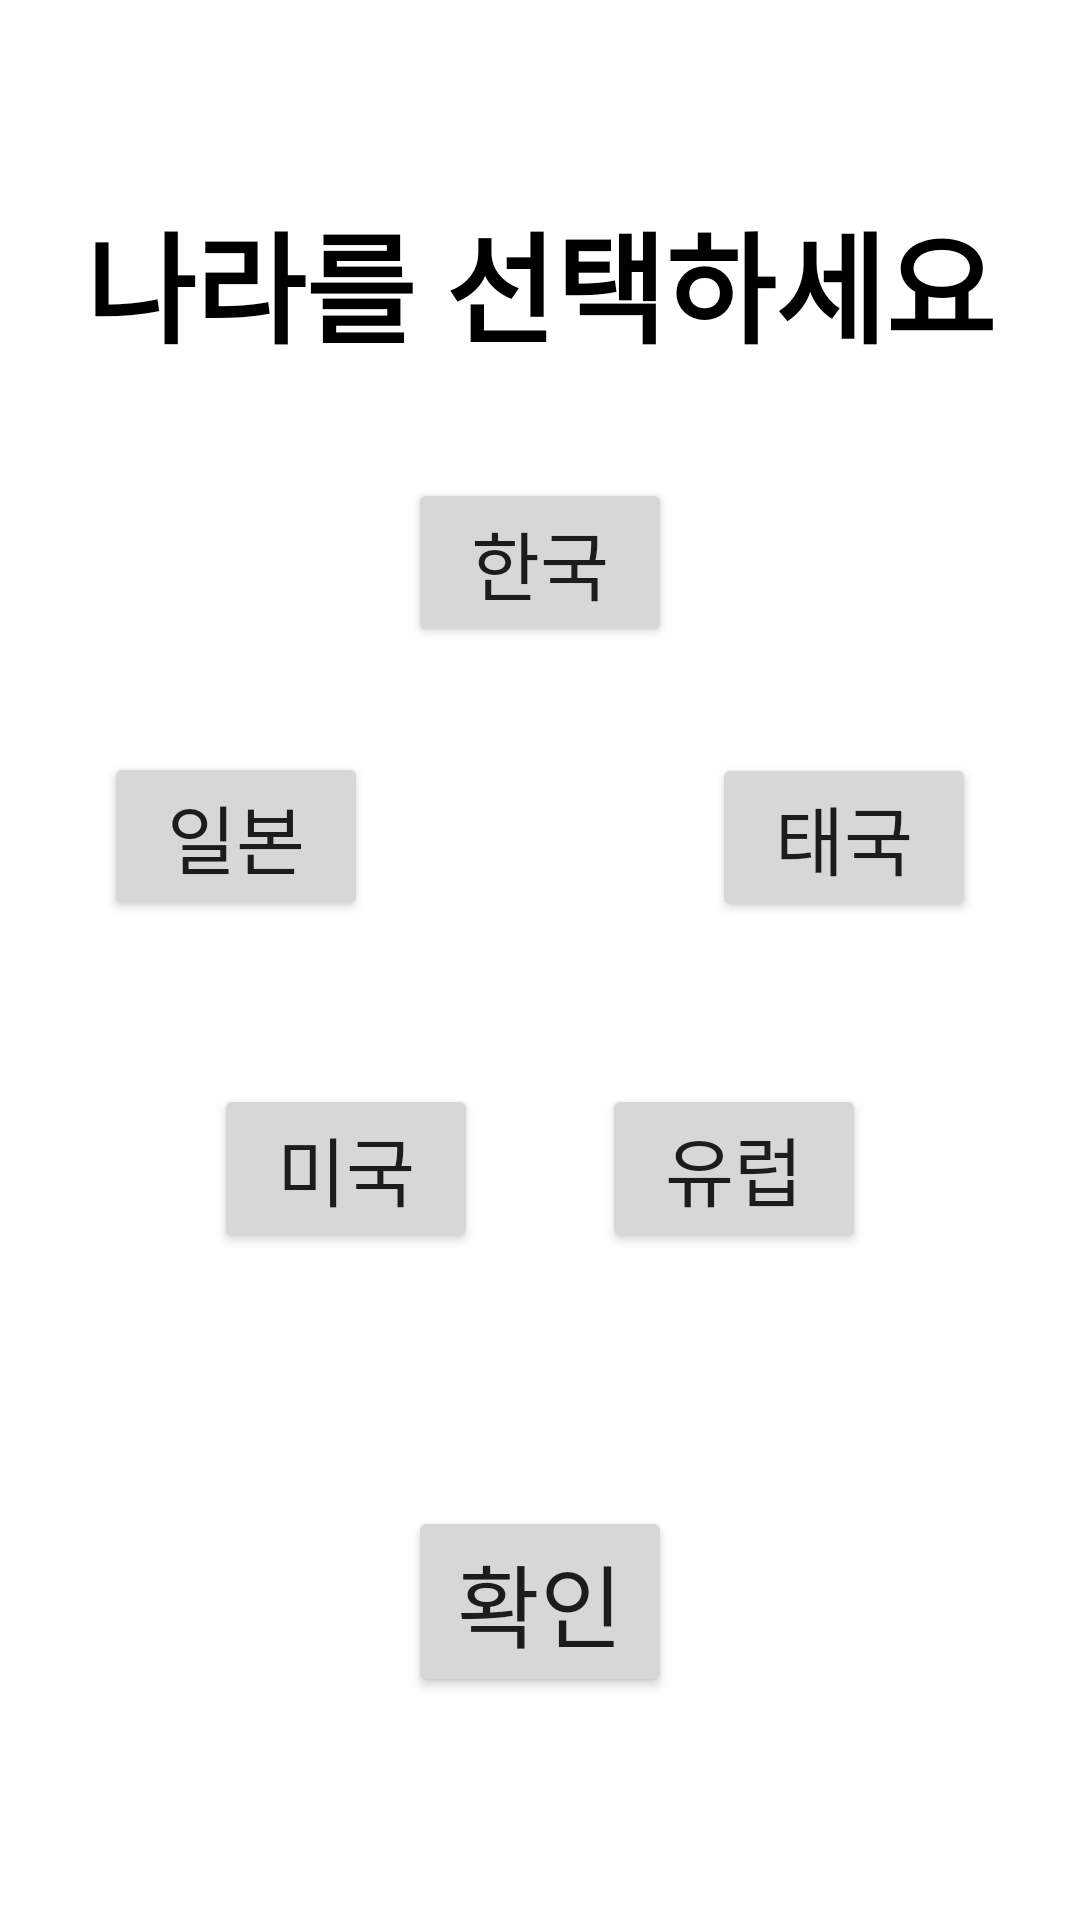

Here is an Android app screen rendered from its layout file. Give the layout XML and the strings, colors and styles it references.
<!-- AndroidManifest.xml: application theme Theme.Expoin -->
<!-- res/layout/activity_main.xml -->
<?xml version="1.0" encoding="utf-8"?>
<androidx.constraintlayout.widget.ConstraintLayout xmlns:android="http://schemas.android.com/apk/res/android"
    xmlns:app="http://schemas.android.com/apk/res-auto"
    xmlns:tools="http://schemas.android.com/tools"
    android:layout_width="match_parent"
    android:layout_height="match_parent"
    android:orientation="vertical"
    tools:context=".MainActivity">


    <TextView
        android:id="@+id/text1"
        android:layout_width="wrap_content"
        android:layout_height="wrap_content"
        android:text="나라를 선택하세요"
        android:textAlignment="center"
        android:textSize="40sp"
        android:textColor="#000000"
        android:textStyle="bold"
        app:layout_constraintBottom_toBottomOf="parent"
        app:layout_constraintEnd_toEndOf="parent"
        app:layout_constraintHorizontal_bias="0.498"
        app:layout_constraintStart_toStartOf="parent"
        app:layout_constraintTop_toTopOf="parent"
        app:layout_constraintVertical_bias="0.112"/>

    <Button
        android:id="@+id/bt_kr"
        android:layout_width="wrap_content"
        android:layout_height="wrap_content"
        android:text="한국"
        android:textSize="25sp"
        android:layout_marginBottom="250dp"
        app:layout_constraintTop_toBottomOf="@+id/text1"
        app:layout_constraintBottom_toTopOf="@+id/btn_ok"
        app:layout_constraintEnd_toEndOf="parent"
        app:layout_constraintStart_toStartOf="parent"
        />

    <Button
        android:id="@+id/bt_jp"
        android:layout_width="wrap_content"
        android:layout_height="wrap_content"
        android:layout_marginStart="20dp"
        android:layout_marginTop="0.2dp"
        android:layout_marginEnd="100dp"
        android:layout_marginBottom="20dp"
        android:text="일본"
        android:textSize="25sp"
        app:layout_constraintStart_toStartOf="parent"
        app:layout_constraintTop_toBottomOf="@+id/bt_kr"
        app:layout_constraintBottom_toTopOf="@+id/bt_us"
        app:layout_constraintEnd_toStartOf="@+id/bt_th"
        />

    <Button
        android:id="@+id/bt_th"
        android:layout_width="wrap_content"
        android:layout_height="wrap_content"
        android:text="태국"
        android:textSize="25sp"
        android:layout_marginTop="1dp"
        android:layout_marginEnd="20dp"
        android:layout_marginBottom="20dp"
        app:layout_constraintTop_toBottomOf="@+id/bt_kr"
        app:layout_constraintEnd_toEndOf="parent"
        app:layout_constraintBottom_toTopOf="@+id/bt_eu"
        app:layout_constraintStart_toEndOf="@+id/bt_jp"
        />

    <Button
        android:id="@+id/bt_us"
        android:layout_width="wrap_content"
        android:layout_height="wrap_content"
        android:text="미국"
        android:textSize="25sp"
        android:layout_marginStart="30dp"
        android:layout_marginBottom="50dp"
        app:layout_constraintTop_toBottomOf="@+id/bt_jp"
        app:layout_constraintStart_toStartOf="parent"
        app:layout_constraintBottom_toTopOf="@+id/btn_ok"
        app:layout_constraintEnd_toStartOf="@+id/bt_eu"
        />

    <Button
        android:id="@+id/bt_eu"
        android:layout_width="wrap_content"
        android:layout_height="wrap_content"
        android:text="유럽"
        android:textSize="25sp"
        android:layout_marginEnd="30dp"
        android:layout_marginBottom="50dp"
        app:layout_constraintTop_toBottomOf="@+id/bt_th"
        app:layout_constraintEnd_toEndOf="parent"
        app:layout_constraintBottom_toTopOf="@+id/btn_ok"
        app:layout_constraintStart_toEndOf="@+id/bt_us"/>

    <Button
        android:id="@+id/btn_ok"
        android:layout_width="wrap_content"
        android:layout_height="wrap_content"
        android:text="확인"
        android:textSize="30sp"
        android:layout_marginBottom="40dp"
        app:layout_constraintBottom_toBottomOf="parent"
        app:layout_constraintEnd_toEndOf="parent"
        app:layout_constraintStart_toStartOf="parent"
        app:layout_constraintTop_toBottomOf="@+id/bt_us"
        />

</androidx.constraintlayout.widget.ConstraintLayout>
<!-- resources referenced by this layout -->
<resources>
  <style name="Theme.Expoin" parent="Theme.MaterialComponents.DayNight.DarkActionBar">
          
          <item name="colorPrimary">@color/purple_500</item>
          <item name="colorPrimaryVariant">@color/purple_700</item>
          <item name="colorOnPrimary">@color/white</item>
          
          <item name="colorSecondary">@color/teal_200</item>
          <item name="colorSecondaryVariant">@color/teal_700</item>
          <item name="colorOnSecondary">@color/black</item>
          
          <item name="android:statusBarColor">?attr/colorPrimaryVariant</item>
          
      </style>
  <!-- not gathered from this repository: default colours our renderer supplied (Android Studio template values) -->
  <color name="purple_500">#FF6200EE</color>
  <color name="purple_700">#FF3700B3</color>
  <color name="teal_200">#FF03DAC5</color>
  <color name="teal_700">#FF018786</color>
  <color name="black">#FF000000</color>
  <color name="white">#FFFFFFFF</color>
</resources>
